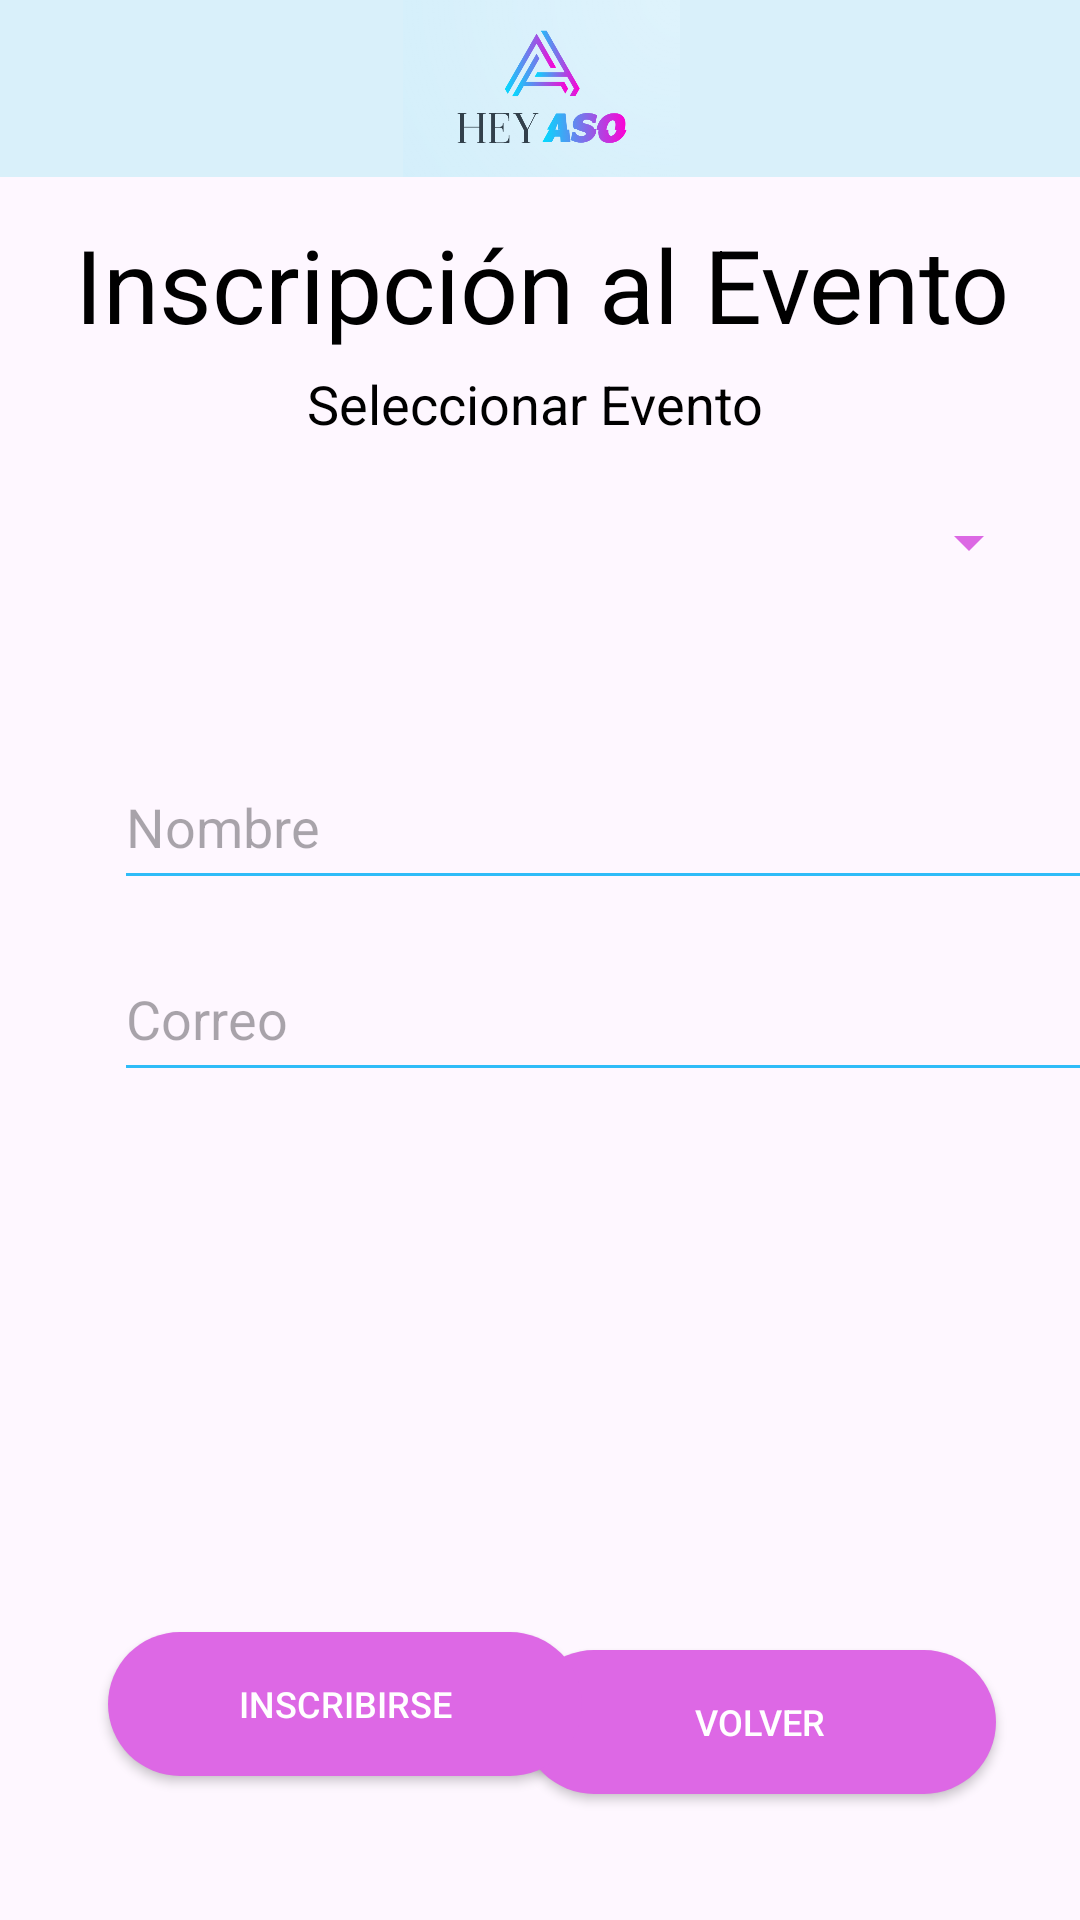

Reconstruct the res/layout file that produces this screen, plus the resources it refers to.
<!-- AndroidManifest.xml: application theme Theme.Proyecto1_AP_HeyAso -->
<!-- res/layout/activity_inscribirse_aevento.xml -->
<?xml version="1.0" encoding="utf-8"?>
<androidx.constraintlayout.widget.ConstraintLayout xmlns:android="http://schemas.android.com/apk/res/android"
    xmlns:app="http://schemas.android.com/apk/res-auto"
    xmlns:tools="http://schemas.android.com/tools"
    android:layout_width="match_parent"
    android:layout_height="match_parent"
    tools:context=".Inscribirse_a_evento">

    <androidx.appcompat.widget.AppCompatButton
        android:id="@+id/btn_volverI"
        android:layout_width="158dp"
        android:layout_height="48dp"
        android:layout_marginEnd="28dp"
        android:background="@drawable/round_button_background"
        android:fontFamily="sans-serif-medium"
        android:text="volver"
        android:textAlignment="center"
        android:textColor="#FFFFFF"
        android:textSize="12sp"
        app:layout_constraintBottom_toBottomOf="parent"
        app:layout_constraintEnd_toEndOf="parent"
        app:layout_constraintTop_toTopOf="parent"
        app:layout_constraintVertical_bias="0.929" />

    <androidx.appcompat.widget.AppCompatButton
        android:id="@+id/btn_inscribirse"
        android:layout_width="158dp"
        android:layout_height="48dp"
        android:layout_marginStart="36dp"
        android:layout_marginBottom="48dp"
        android:background="@drawable/round_button_background"
        android:fontFamily="sans-serif-medium"
        android:text="Inscribirse"
        android:textAlignment="center"
        android:textColor="#FFFFFF"
        android:textSize="12sp"
        app:layout_constraintBottom_toBottomOf="parent"
        app:layout_constraintStart_toStartOf="parent" />

    <TextView
        android:id="@+id/descripcionPagina"
        android:layout_width="336dp"
        android:layout_height="51dp"
        android:layout_marginStart="38dp"
        android:layout_marginTop="72dp"
        android:layout_marginEnd="37dp"
        android:text="Inscripción al Evento"
        android:textAlignment="center"
        android:textColor="#000000"
        android:textSize="34sp"
        app:layout_constraintEnd_toEndOf="parent"
        app:layout_constraintHorizontal_bias="0.5"
        app:layout_constraintStart_toStartOf="parent"
        app:layout_constraintTop_toTopOf="parent" />

    <ImageView
        android:id="@+id/imagen3"
        android:layout_width="417dp"
        android:layout_height="59dp"
        android:layout_gravity="center_horizontal"
        android:background="#DBF1FB"
        android:backgroundTint="#D9F0FA"
        android:src="@drawable/logo"
        app:layout_constraintEnd_toEndOf="parent"
        app:layout_constraintHorizontal_bias="0.5"
        app:layout_constraintStart_toStartOf="parent"
        app:layout_constraintTop_toTopOf="parent" />

    <com.google.android.material.textfield.TextInputEditText
        android:id="@+id/nombreEst"
        android:layout_width="334dp"
        android:layout_height="52dp"
        android:layout_marginStart="38dp"
        android:layout_marginTop="248dp"
        android:layout_marginEnd="39dp"
        android:backgroundTint="#2FBCF8"
        android:hint="Nombre"
        android:inputType="text"
        app:layout_constraintEnd_toEndOf="parent"
        app:layout_constraintHorizontal_bias="0.0"
        app:layout_constraintStart_toStartOf="parent"
        app:layout_constraintTop_toTopOf="parent" />


    <com.google.android.material.textfield.TextInputEditText
        android:id="@+id/contactoEst"
        android:layout_width="334dp"
        android:layout_height="52dp"
        android:layout_marginStart="38dp"
        android:layout_marginTop="312dp"
        android:layout_marginEnd="39dp"
        android:backgroundTint="#2FBCF8"
        android:hint="Correo"
        android:inputType="text"
        app:layout_constraintEnd_toEndOf="parent"
        app:layout_constraintHorizontal_bias="0.0"
        app:layout_constraintStart_toStartOf="parent"
        app:layout_constraintTop_toTopOf="parent" />

    <TextView
        android:id="@+id/texto3"
        android:layout_width="333dp"
        android:layout_height="29dp"
        android:fontFamily="sans-serif"
        android:text="Seleccionar Evento"
        android:textAlignment="center"
        android:textColor="#000000"
        android:textSize="18sp"
        app:layout_constraintBottom_toBottomOf="parent"
        app:layout_constraintEnd_toEndOf="parent"
        app:layout_constraintHorizontal_bias="0.448"
        app:layout_constraintStart_toStartOf="parent"
        app:layout_constraintTop_toTopOf="parent"
        app:layout_constraintVertical_bias="0.2" />

    <Spinner
        android:id="@+id/spinnerInscripcion"
        android:layout_width="335dp"
        android:layout_height="52dp"
        android:backgroundTint="#DC68E4"
        app:layout_constraintBottom_toBottomOf="parent"
        app:layout_constraintEnd_toEndOf="parent"
        app:layout_constraintHorizontal_bias="0.486"
        app:layout_constraintStart_toStartOf="parent"
        app:layout_constraintTop_toTopOf="parent"
        app:layout_constraintVertical_bias="0.263" />

</androidx.constraintlayout.widget.ConstraintLayout>
<!-- resources referenced by this layout -->
<resources>
  <!-- drawable logo: png bitmap (drawable, 105262 bytes) -->
  <!-- drawable round_button_background (drawable) -->
  <shape xmlns:android="http://schemas.android.com/apk/res/android">
      <solid android:color="#DD68E5" /> 
      <corners android:radius="50dp" /> 
  </shape>
  <style name="Theme.Proyecto1_AP_HeyAso" parent="Base.Theme.Proyecto1_AP_HeyAso" />
  <style name="Base.Theme.Proyecto1_AP_HeyAso" parent="Theme.Material3.DayNight.NoActionBar">
          
          
      </style>
</resources>
